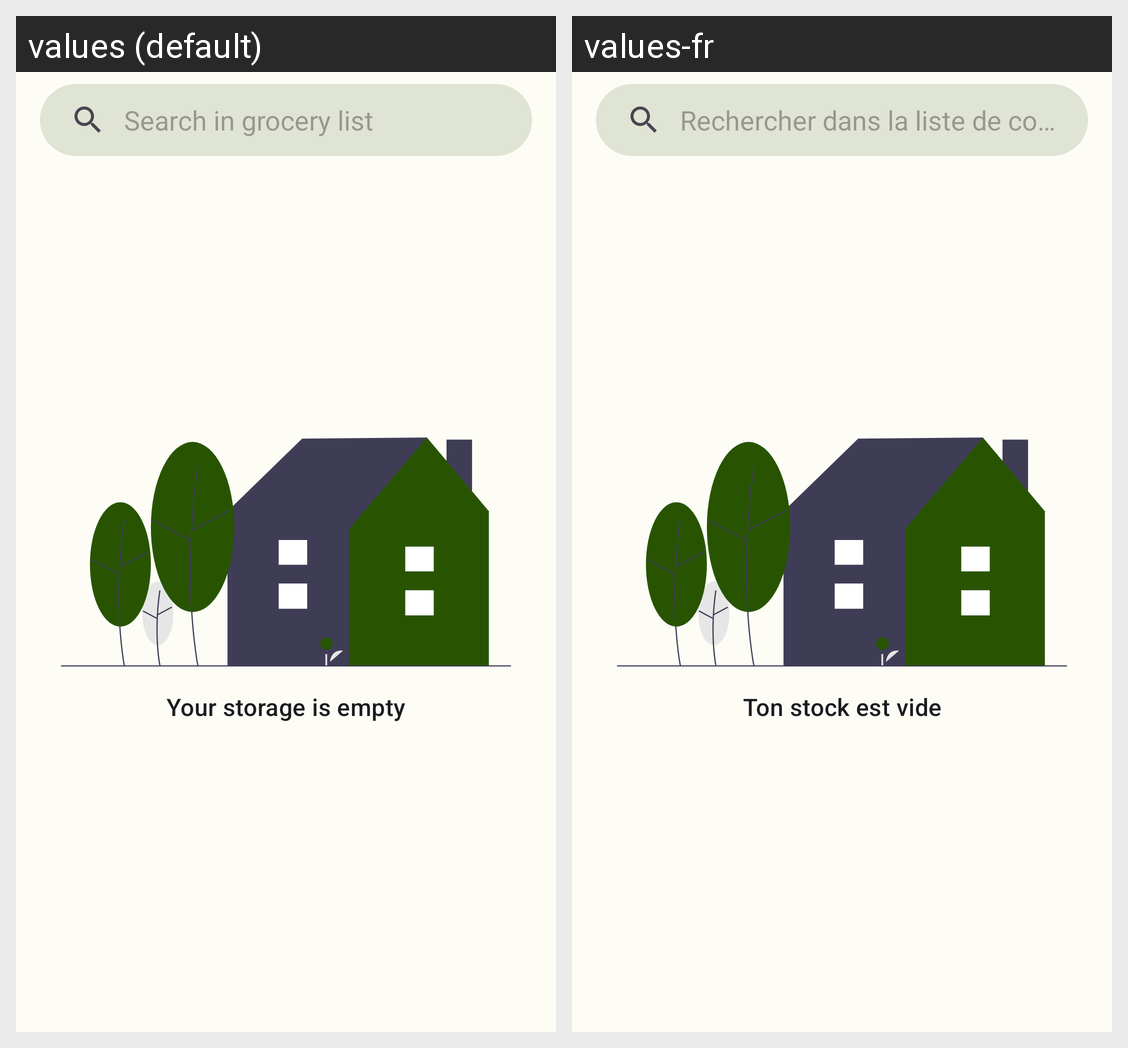

This grid shows one Android layout under two languages. Give, for every string resource on the screen, its name, the default text and each shown locale's text.
Android screen res/layout/fragment_storage.xml rendered under 2 locales, left to right: values (default), values-fr. Device: Nexus 5 (rendered at 1080×1920; each locale shown at half size, 540×960, under a caption strip naming it); theme AppTheme.
Strings drawn on this screen, with the default value and each locale's value (text and hints the layout hard-codes, and strings that could not be matched under every locale, appear in the picture but are not listed):

search_hint
  values: Search in grocery list
  values-fr: Rechercher dans la liste de course

no_item_in_storage
  values: Your storage is empty
  values-fr: Ton stock est vide
